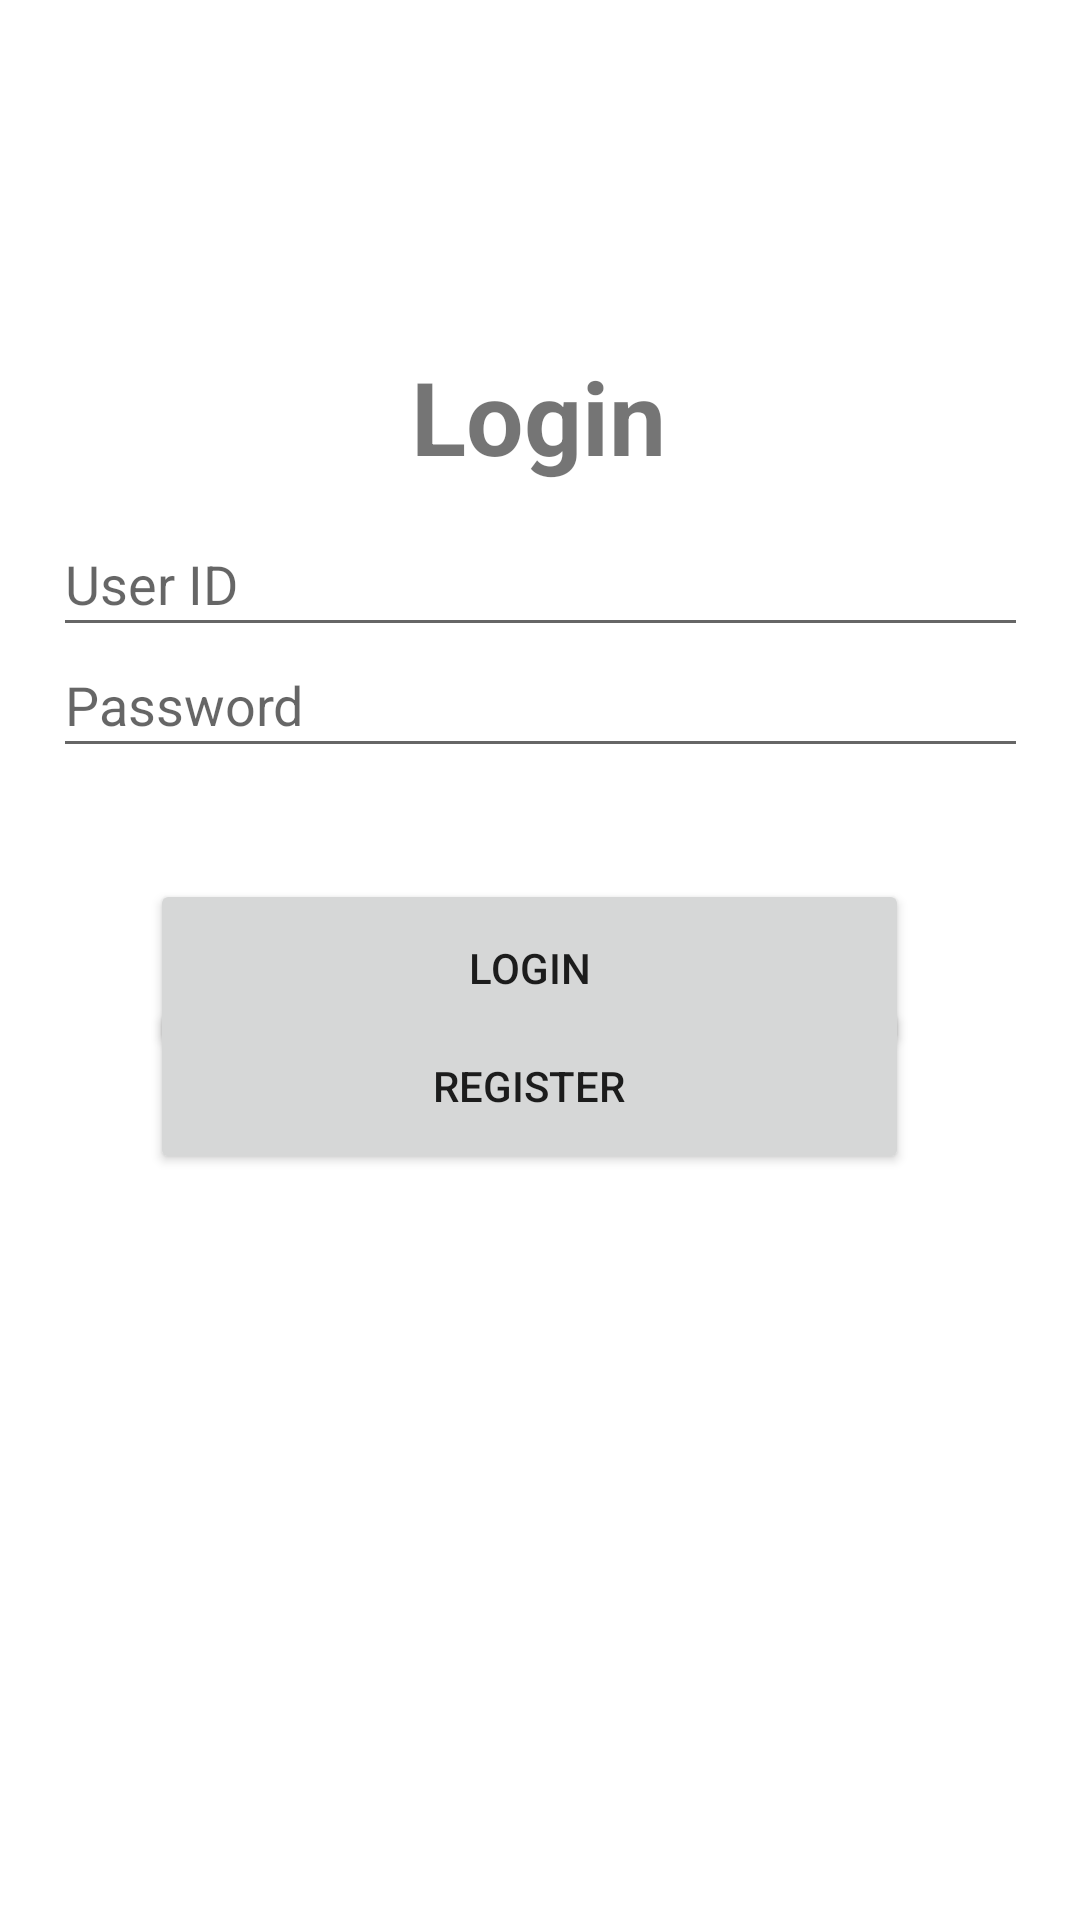

This screen was rendered from an Android layout file. Write that file and the resources it references.
<!-- AndroidManifest.xml: application theme Theme.ArunacholHousing -->
<!-- res/layout/activity_login.xml -->
<?xml version="1.0" encoding="utf-8"?>
<androidx.constraintlayout.widget.ConstraintLayout xmlns:android="http://schemas.android.com/apk/res/android"
    xmlns:app="http://schemas.android.com/apk/res-auto"
    xmlns:tools="http://schemas.android.com/tools"
    android:layout_width="match_parent"
    android:layout_height="match_parent"
    tools:context=".LoginActivity">


    <TextView
        android:id="@+id/logo"
        android:layout_width="wrap_content"
        android:layout_height="wrap_content"
        android:layout_marginTop="16dp"
        android:text="Login"
        android:textSize="34sp"
        android:textStyle="bold"
        app:layout_constraintBottom_toBottomOf="parent"
        app:layout_constraintEnd_toEndOf="parent"
        app:layout_constraintHorizontal_bias="0.498"
        app:layout_constraintStart_toStartOf="parent"
        app:layout_constraintTop_toTopOf="parent"
        app:layout_constraintVertical_bias="0.173" />

    <EditText
        android:id="@+id/userID"
        android:layout_width="325dp"
        android:layout_height="45dp"
        android:drawableLeft="@drawable/ic_person"
        android:drawablePadding="10dp"
        android:ems="10"
        android:hint="User ID"
        android:inputType="text"
        app:layout_constraintBottom_toBottomOf="parent"
        app:layout_constraintEnd_toEndOf="parent"
        app:layout_constraintStart_toStartOf="parent"
        app:layout_constraintTop_toTopOf="parent"
        app:layout_constraintVertical_bias="0.287" />

    <EditText
        android:id="@+id/password"
        android:layout_width="325dp"
        android:layout_height="45dp"
        android:layout_marginTop="16dp"
        android:drawableLeft="@drawable/ic_security"
        android:drawablePadding="10dp"
        android:ems="10"
        android:hint="Password"
        android:inputType="textPassword"
        app:layout_constraintBottom_toBottomOf="parent"
        app:layout_constraintEnd_toEndOf="parent"
        app:layout_constraintStart_toStartOf="parent"
        app:layout_constraintTop_toTopOf="parent"
        app:layout_constraintVertical_bias="0.337" />

    <Button
        android:id="@+id/submit"
        android:layout_width="253dp"
        android:layout_height="59dp"
        android:layout_marginTop="37dp"
        android:text="Login"
        android:onClick="loginAction"
        app:layout_constraintEnd_toEndOf="@+id/password"
        app:layout_constraintHorizontal_bias="0.449"
        app:layout_constraintStart_toStartOf="@+id/password"
        app:layout_constraintTop_toBottomOf="@+id/password" />

    <Button
        android:id="@+id/regbtn"
        android:layout_width="253dp"
        android:layout_height="59dp"
        android:onClick="registerActivity"
        android:text="Register"
        app:layout_constraintBottom_toBottomOf="parent"
        app:layout_constraintEnd_toEndOf="@+id/submit"
        app:layout_constraintHorizontal_bias="1.0"
        app:layout_constraintStart_toStartOf="@+id/submit"
        app:layout_constraintTop_toTopOf="parent"
        app:layout_constraintVertical_bias="0.572" />


</androidx.constraintlayout.widget.ConstraintLayout>
<!-- resources referenced by this layout -->
<resources>
  <style name="Theme.ArunacholHousing" parent="Theme.MaterialComponents.DayNight.NoActionBar">
          
          
          <item name="colorPrimary">@color/purple_500</item>
          <item name="colorPrimaryVariant">@color/purple_700</item>
          <item name="colorOnPrimary">@color/white</item>
  
          
  
          <item name="colorSecondary">@color/teal_200</item>
          <item name="colorSecondaryVariant">@color/teal_700</item>
          <item name="colorOnSecondary">@color/black</item>
  
  
          
          <item name="android:statusBarColor" tools:targetApi="1">?attr/colorPrimaryVariant</item>
          <item name="windowActionBar">false</item>
          <item name="windowNoTitle">true</item>
      </style>
  <!-- not gathered from this repository: default colours our renderer supplied (Android Studio template values) -->
  <color name="purple_500">#FF6200EE</color>
  <color name="purple_700">#FF3700B3</color>
  <color name="teal_200">#FF03DAC5</color>
  <color name="teal_700">#FF018786</color>
  <color name="black">#FF000000</color>
  <color name="white">#FFFFFFFF</color>
</resources>
